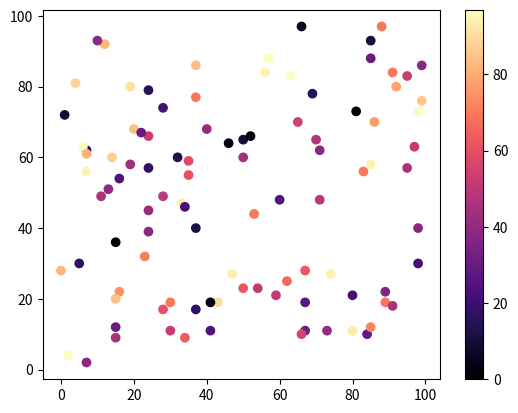

The matplotlib source for this figure:
import matplotlib.pyplot as plt
import numpy as np

x = np.random.randint(100, size=(100))
y = np.random.randint(100, size=(100))
colors = np.random.randint(100, size=(100))

plt.scatter(x, y, c=colors, cmap='magma')

plt.colorbar()

plt.show()







# Paired


# Available ColorMaps
# You can choose any of the built-in colormaps:
